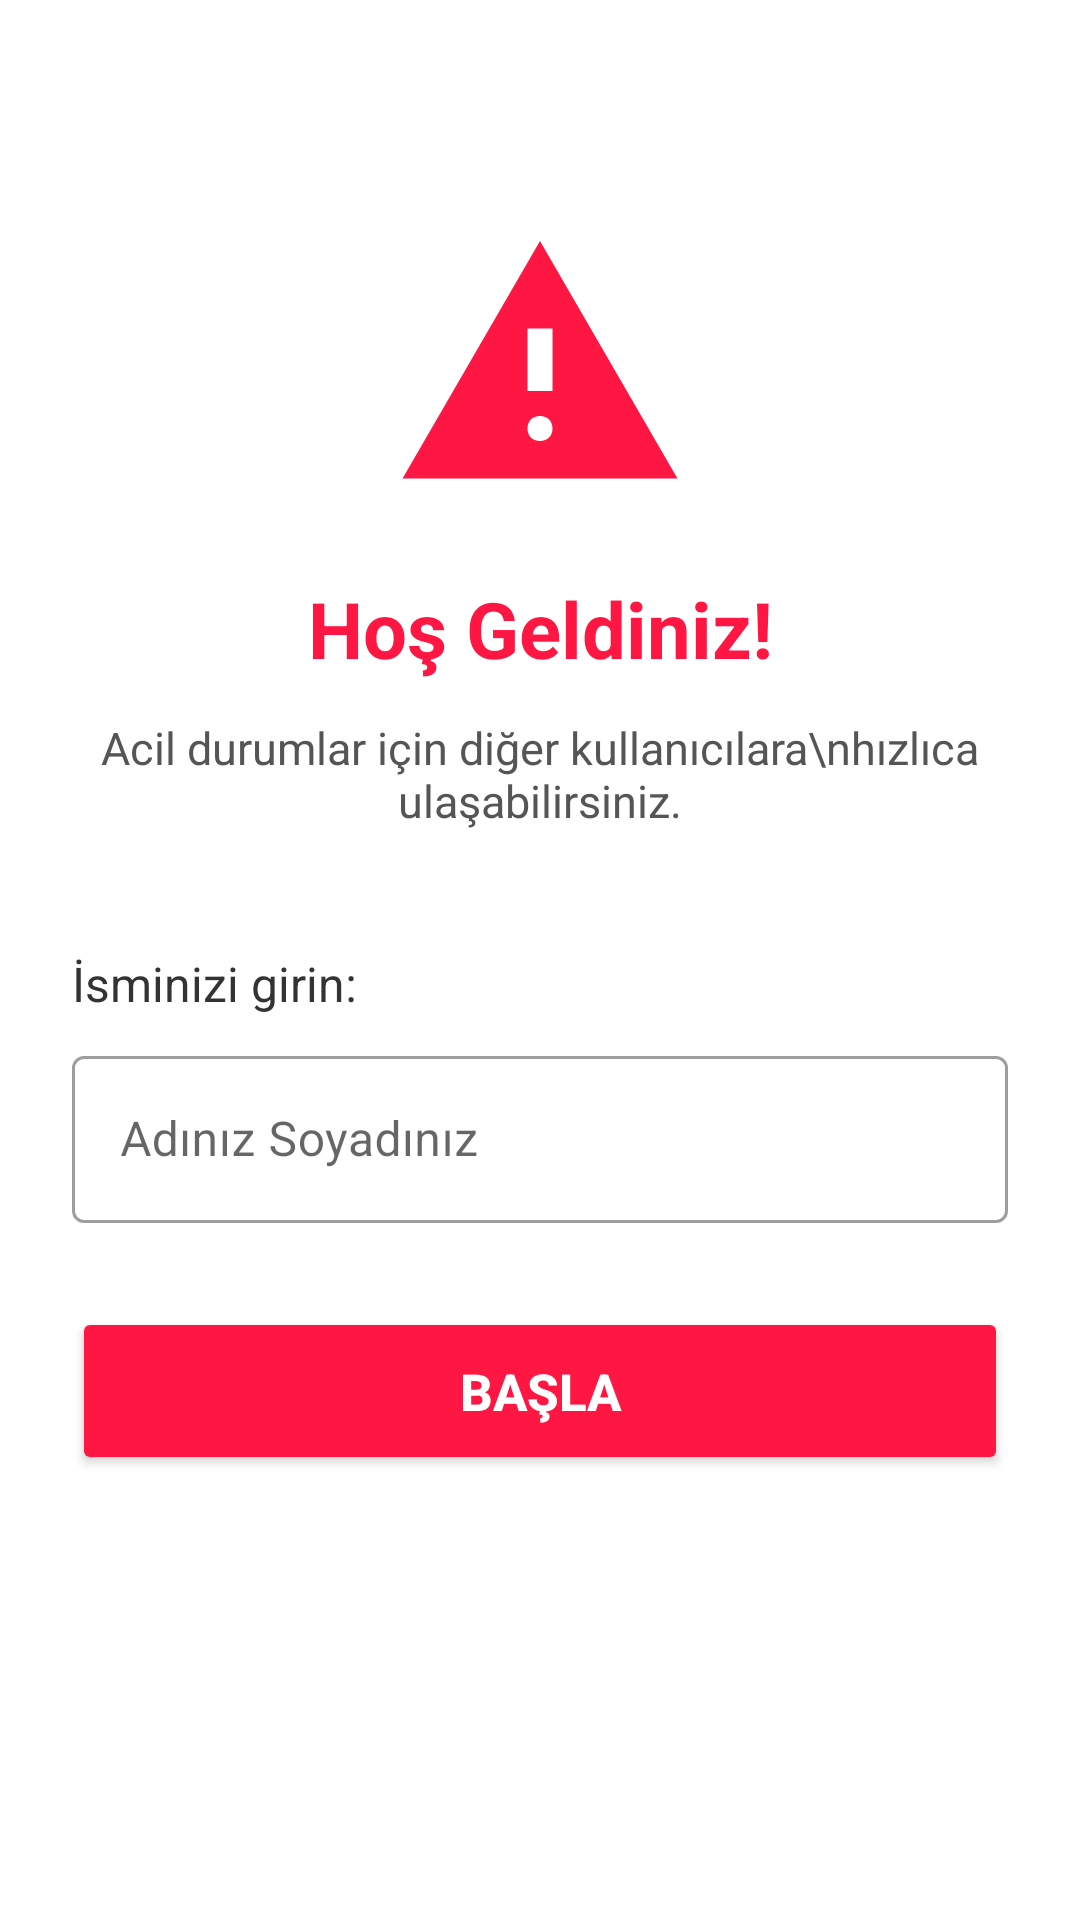

The Android layout XML behind this screen, and the referenced resources:
<!-- AndroidManifest.xml: application theme Theme.EmergencyApp -->
<!-- res/layout/activity_setup.xml -->
<?xml version="1.0" encoding="utf-8"?>
<androidx.constraintlayout.widget.ConstraintLayout
    xmlns:android="http://schemas.android.com/apk/res/android"
    xmlns:app="http://schemas.android.com/apk/res-auto"
    android:layout_width="match_parent"
    android:layout_height="match_parent"
    android:padding="24dp"
    android:background="#FFFFFF">

    <ImageView
        android:id="@+id/ivIcon"
        android:layout_width="100dp"
        android:layout_height="100dp"
        android:src="@drawable/ic_emergency"
        android:layout_marginTop="48dp"
        app:layout_constraintEnd_toEndOf="parent"
        app:layout_constraintStart_toStartOf="parent"
        app:layout_constraintTop_toTopOf="parent"/>

    <TextView
        android:id="@+id/tvWelcome"
        android:layout_width="wrap_content"
        android:layout_height="wrap_content"
        android:layout_marginTop="20dp"
        android:text="Hoş Geldiniz!"
        android:textSize="26sp"
        android:textStyle="bold"
        android:textColor="#FF1744"
        app:layout_constraintEnd_toEndOf="parent"
        app:layout_constraintStart_toStartOf="parent"
        app:layout_constraintTop_toBottomOf="@id/ivIcon"/>

    <TextView
        android:id="@+id/tvDescription"
        android:layout_width="wrap_content"
        android:layout_height="wrap_content"
        android:layout_marginTop="12dp"
        android:text="Acil durumlar için diğer kullanıcılara\nhızlıca ulaşabilirsiniz."
        android:textAlignment="center"
        android:textColor="#555555"
        android:textSize="15sp"
        app:layout_constraintEnd_toEndOf="parent"
        app:layout_constraintStart_toStartOf="parent"
        app:layout_constraintTop_toBottomOf="@id/tvWelcome"/>

    <TextView
        android:id="@+id/tvNameLabel"
        android:layout_width="wrap_content"
        android:layout_height="wrap_content"
        android:layout_marginTop="40dp"
        android:text="İsminizi girin:"
        android:textSize="16sp"
        android:textColor="#333333"
        app:layout_constraintStart_toStartOf="parent"
        app:layout_constraintTop_toBottomOf="@id/tvDescription"/>

    <com.google.android.material.textfield.TextInputLayout
        android:id="@+id/tilName"
        android:layout_width="match_parent"
        android:layout_height="wrap_content"
        android:layout_marginTop="8dp"
        style="@style/Widget.MaterialComponents.TextInputLayout.OutlinedBox"
        app:layout_constraintTop_toBottomOf="@id/tvNameLabel"
        app:layout_constraintStart_toStartOf="parent"
        app:layout_constraintEnd_toEndOf="parent">

        
        <com.google.android.material.textfield.TextInputEditText
            android:id="@+id/etName"
            android:layout_width="match_parent"
            android:layout_height="wrap_content"
            android:hint="Adınız Soyadınız"
            android:inputType="textPersonName"
            android:maxLines="1"
            android:textColor="#212121"
            android:textColorHint="#888888" />

    </com.google.android.material.textfield.TextInputLayout>

    <Button
        android:id="@+id/btnStart"
        android:layout_width="match_parent"
        android:layout_height="56dp"
        android:layout_marginTop="28dp"
        android:backgroundTint="#FF1744"
        android:text="Başla"
        android:textColor="@android:color/white"
        android:textSize="17sp"
        android:textStyle="bold"
        app:cornerRadius="12dp"
        app:layout_constraintTop_toBottomOf="@id/tilName"
        app:layout_constraintStart_toStartOf="parent"
        app:layout_constraintEnd_toEndOf="parent"/>

</androidx.constraintlayout.widget.ConstraintLayout>
<!-- resources referenced by this layout -->
<resources>
  <!-- drawable ic_emergency (drawable) -->
  <?xml version="1.0" encoding="utf-8"?>
  <vector xmlns:android="http://schemas.android.com/apk/res/android"
      android:width="24dp"
      android:height="24dp"
      android:viewportWidth="24"
      android:viewportHeight="24">
      <path
          android:fillColor="#FF1744"
          android:pathData="M12,2L1,21h22L12,2zM12,18c-0.6,0-1-0.4-1-1s0.4-1,1-1s1,0.4,1,1S12.6,18,12,18zM13,14h-2V9h2V14z"/>
  </vector>
  <style name="Theme.EmergencyApp" parent="Theme.MaterialComponents.DayNight.NoActionBar">
          <item name="colorPrimary">@color/primary</item>
          <item name="colorPrimaryDark">@color/primary_dark</item>
          <item name="colorAccent">@color/accent</item>
          <item name="android:windowBackground">@color/background</item>
          <item name="android:statusBarColor">@color/primary_dark</item>
      </style>
  <color name="primary">#FF1744</color>
  <color name="primary_dark">#D50000</color>
  <color name="accent">#FF5252</color>
  <color name="background">#1A1A2E</color>
</resources>
